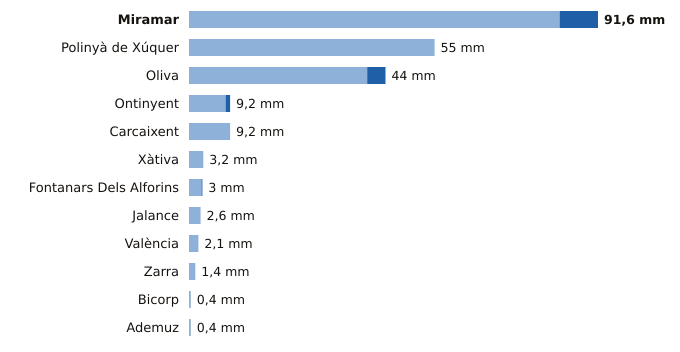

Values plotted in this chart, from the file beside it:
estacion, provincia, indicativo, mm_6_dias_anteriores, mm_hoy, mm_7_dias, horas_de_hoy
Miramar, Valencia, 8058Y, 83.0, 8.6, 91.6, 5
Polinyà de Xúquer, Valencia, 8325X, 55.0, 0.0, 55.0, 5
Oliva, Valencia, 8058X, 39.9, 4.1, 44.0, 5
Ontinyent, Valencia, 8283X, 8.2, 1.0, 9.2, 4
Carcaixent, Valencia, 8300X, 9.2, 0.0, 9.2, 2
Xàtiva, Valencia, 8293X, 3.2, 0.0, 3.2, 5
Fontanars Dels Alforins, Valencia, 8005X, 2.8, 0.2, 3.0, 3
Jalance, Valencia, 8193E, 2.6, 0.0, 2.6, 1
València, Valencia, 8416, 2.1, 0.0, 2.1, 5
Zarra, Valencia, 8203O, 1.4, 0.0, 1.4, 5
Bicorp, Valencia, 8270X, 0.4, 0.0, 0.4, 3
Ademuz, Valencia, 8381X, 0.4, 0.0, 0.4, 1
